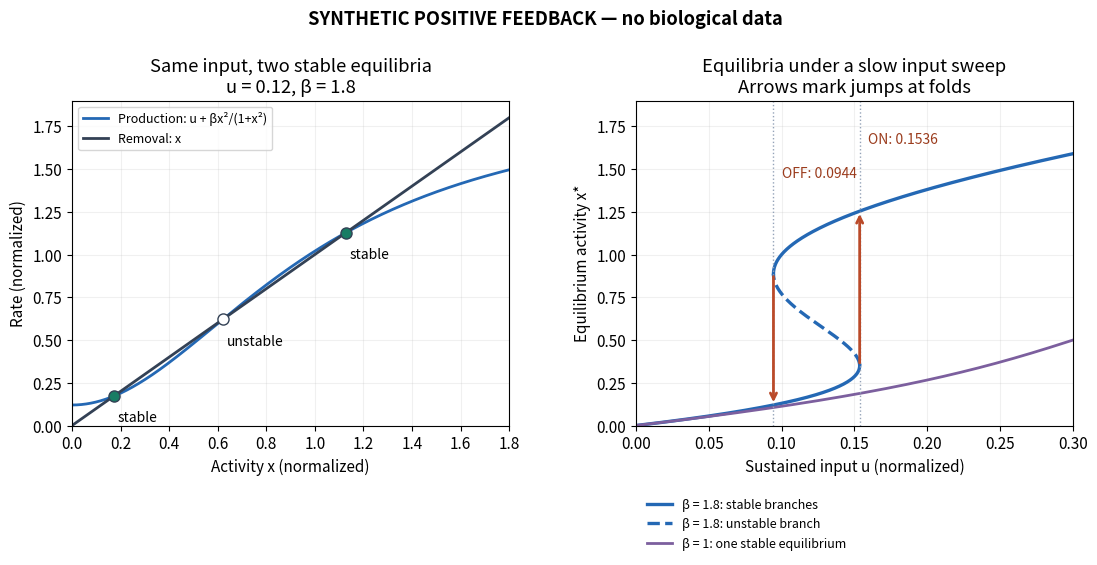

Write the Python code that produced this figure. (Note: this script raises an exception after producing the figure.)
"""Synthetic saturating feedback model, with equilibrium and fold calculations.

Tested with Python 3.14.4, NumPy 2.3.5, Matplotlib 3.10.7.
Run from _media; write matching-basename opaque white PNG to CWD.
"""

from pathlib import Path

import matplotlib.pyplot as plt
import numpy as np


def equilibria(u, beta):
    roots = np.roots([1, -(u + beta), 1, -u])
    return sorted(r.real for r in roots if abs(r.imag) < 1e-8 and r.real >= 0)


def main():
    plt.rcParams.update({"font.size": 11, "figure.facecolor": "white"})
    beta = 1.8
    folds = sorted(z.real for z in np.roots([1, 0, 2, -2 * beta, 1]) if abs(z.imag) < 1e-8 and z.real > 0)
    x_on, x_off = folds
    u_on, u_off = [x - beta * x * x / (1 + x * x) for x in folds]
    fig, axes = plt.subplots(1, 2, figsize=(11, 5.7), dpi=110)
    fig.suptitle("SYNTHETIC POSITIVE FEEDBACK — no biological data", weight="bold", y=0.98)
    ax = axes[0]
    x = np.linspace(0, 1.8, 1201)
    u = 0.12
    ax.plot(x, u + beta * x * x / (1 + x * x), color="#2468b4", lw=2, label="Production: u + βx²/(1+x²)")
    ax.plot(x, x, color="#334155", lw=2, label="Removal: x")
    for k, r in enumerate(equilibria(u, beta)):
        assert abs(u + beta * r * r / (1 + r * r) - r) < 1e-12
        stable = 2 * beta * r / (1 + r * r) ** 2 < 1
        ax.plot(r, r, "o", ms=8, mec="#334155", mfc="#187c64" if stable else "white", zorder=5)
        ax.text(r + 0.015, r - 0.15, ("stable" if stable else "unstable"), fontsize=10)
    ax.set(title="Same input, two stable equilibria\nu = 0.12, β = 1.8", xlabel="Activity x (normalized)", ylabel="Rate (normalized)", xlim=(0, 1.8), ylim=(0, 1.9))
    ax.legend(loc="upper left", fontsize=9)
    ax = axes[1]
    low = np.linspace(0, x_on, 500)
    middle = np.linspace(x_on, x_off, 500)
    high = np.linspace(x_off, 1.9, 500)
    for xx, style, label in ((low, "-", "β = 1.8: stable branches"), (middle, "--", "β = 1.8: unstable branch"), (high, "-", None)):
        ax.plot(xx - beta * xx * xx / (1 + xx * xx), xx, style, color="#2468b4", lw=2.4, label=label)
    inputs = np.linspace(0, 0.3, 200)
    ax.plot(inputs, [equilibria(s, 1)[0] for s in inputs], color="#7c5f9e", lw=2, label="β = 1: one stable equilibrium")
    for s, xx, label in ((u_on, x_on, f"ON: {u_on:.4f}"), (u_off, x_off, f"OFF: {u_off:.4f}")):
        roots = equilibria(s + (1e-6 if label.startswith("ON") else -1e-6), beta)
        end = roots[-1] if label.startswith("ON") else roots[0]
        ax.annotate("", (s, end), (s, xx), arrowprops={"arrowstyle": "->", "color": "#ba4a29", "lw": 2})
        ax.axvline(s, color="#94a3b8", linestyle=":", lw=1)
        ax.text(s + 0.006, 1.65 if label.startswith("ON") else 1.45, label, fontsize=10, color="#9b3c1d")
    ax.set(title="Equilibria under a slow input sweep\nArrows mark jumps at folds", xlabel="Sustained input u (normalized)", ylabel="Equilibrium activity x*", xlim=(0, 0.3), ylim=(0, 1.9))
    ax.legend(loc="upper left", bbox_to_anchor=(0, -0.19), fontsize=9, frameon=False)
    for ax in axes:
        ax.grid(alpha=0.18)
    fig.subplots_adjust(left=0.07, right=0.98, bottom=0.25, top=0.82, wspace=0.29)
    fig.savefig(Path.cwd() / (Path(__file__).stem + ".png"), facecolor="white", transparent=False)
    plt.close(fig)


if __name__ == "__main__":
    main()
